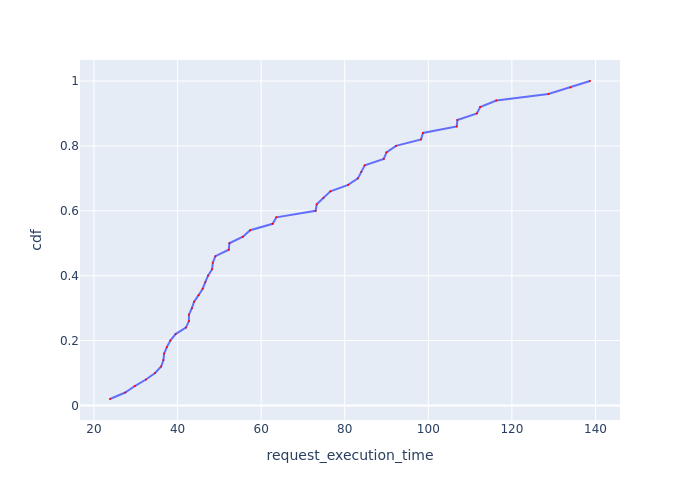

The table this chart was drawn from, first rows:
Request Id, request_execution_time, cdf
0_16, 23.84, 0.02
0_38, 27.48, 0.04
0_27, 29.77, 0.06
0_2, 32.44, 0.08
0_35, 34.63, 0.1
0_23, 36.08, 0.12
0_17, 36.62, 0.14
0_18, 36.79, 0.16
0_13, 37.44, 0.18
0_33, 38.27, 0.2
0_34, 39.52, 0.22
0_29, 41.99, 0.24
0_28, 42.72, 0.26
0_41, 42.73, 0.28
0_24, 43.44, 0.3
0_25, 43.96, 0.32
0_42, 45.03, 0.34
0_6, 46.01, 0.36
0_0, 46.63, 0.38
0_4, 47.29, 0.4
0_21, 48.27, 0.42
0_11, 48.44, 0.44
0_22, 49.05, 0.46
0_14, 52.25, 0.48
0_49, 52.4, 0.5
0_31, 55.64, 0.52
0_47, 57.38, 0.54
0_46, 62.76, 0.56
0_32, 63.65, 0.58
0_26, 73.04, 0.6
0_48, 73.3, 0.62
0_5, 74.91, 0.64
0_3, 76.58, 0.66
0_37, 80.81, 0.68
0_40, 83.15, 0.7
0_9, 83.97, 0.72
0_44, 84.79, 0.74
0_12, 89.34, 0.76
0_8, 89.99, 0.78
0_20, 92.26, 0.8
0_15, 98.27, 0.82
0_45, 98.72, 0.84
0_10, 106.8, 0.86
0_39, 107, 0.88
0_1, 111.6, 0.9
0_43, 112.4, 0.92
0_19, 116.3, 0.94
0_30, 128.7, 0.96
0_36, 134, 0.98
0_7, 138.7, 1.0
